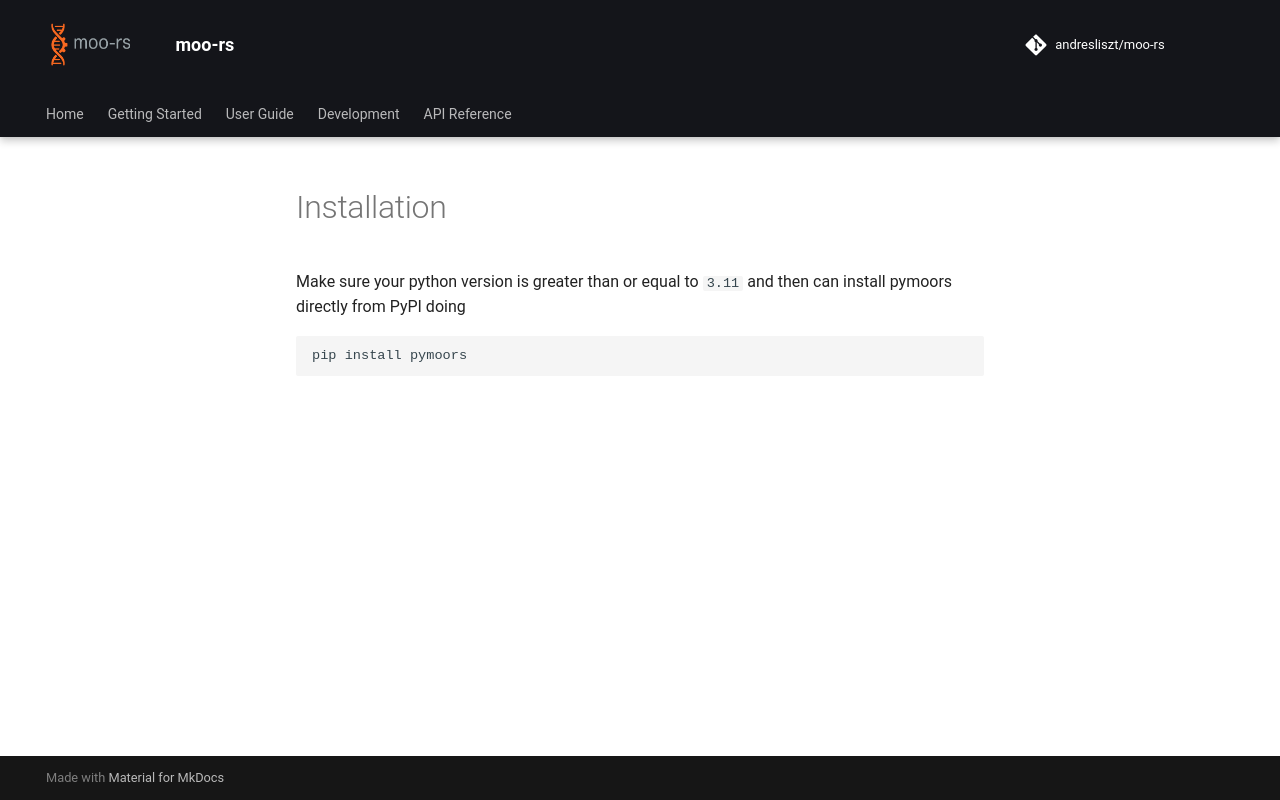

repository: andresliszt/moo-rs · page: getting_started/python/installation.html · generator: mkdocs

Make sure your python version is greater than or equal to `3.11` and then can install pymoors directly from PyPI doing

```sh
pip install pymoors
```
